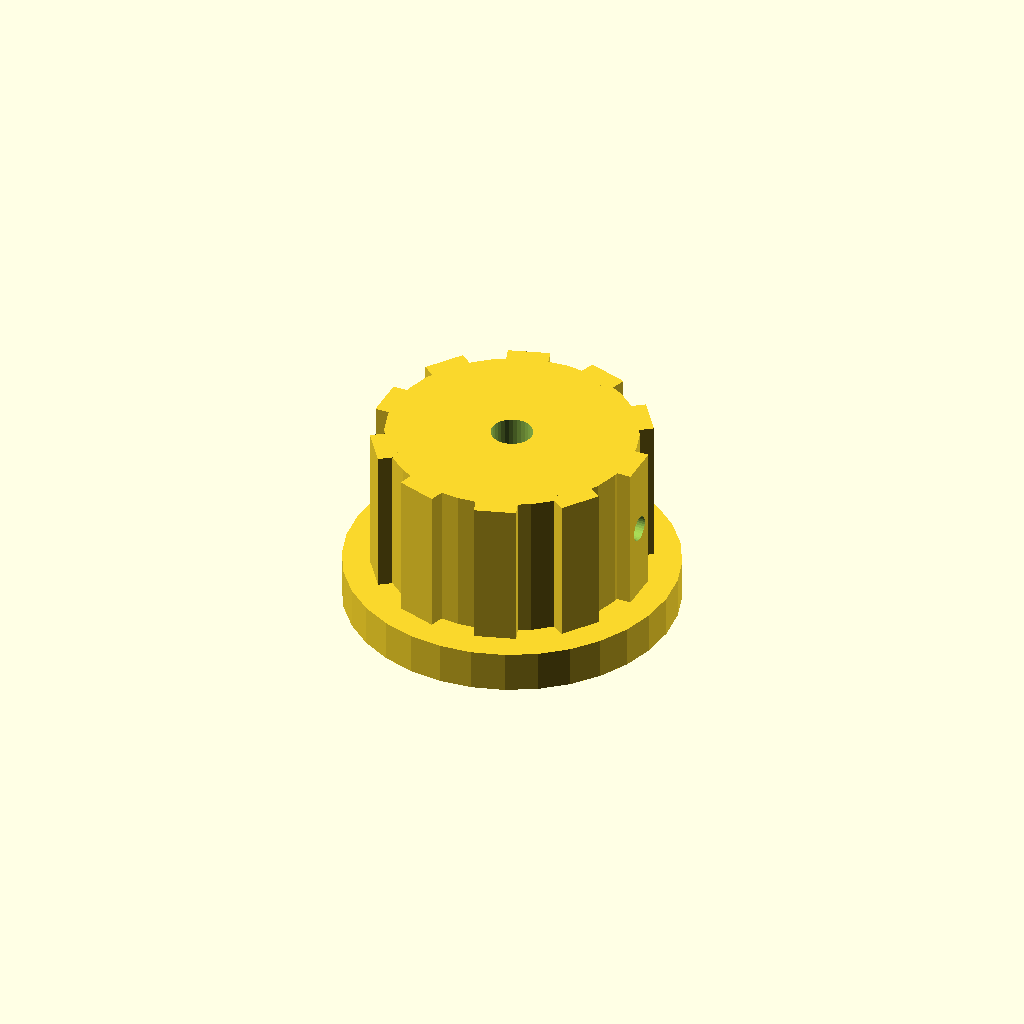
Cell 1: rendered with the file's own defaults.
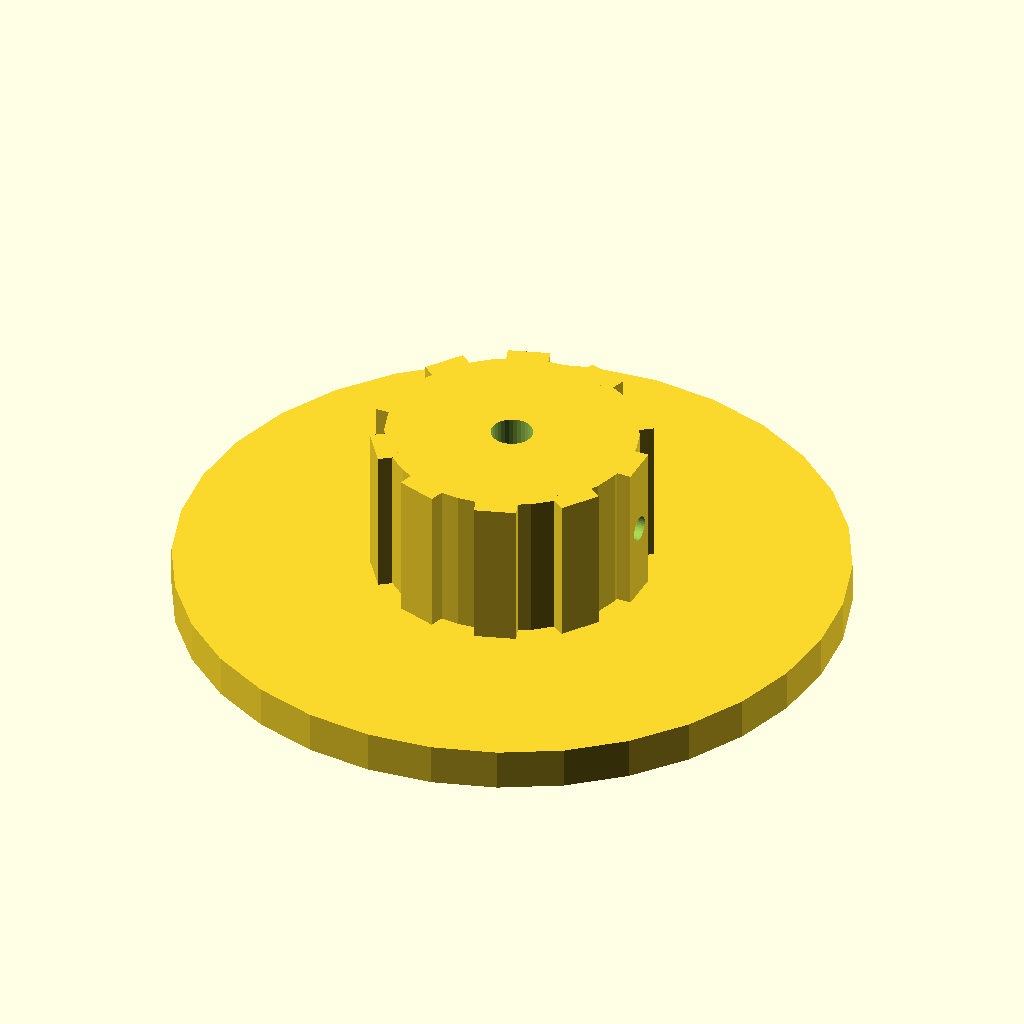
Cell 2: the same model with skirt_d = 80.
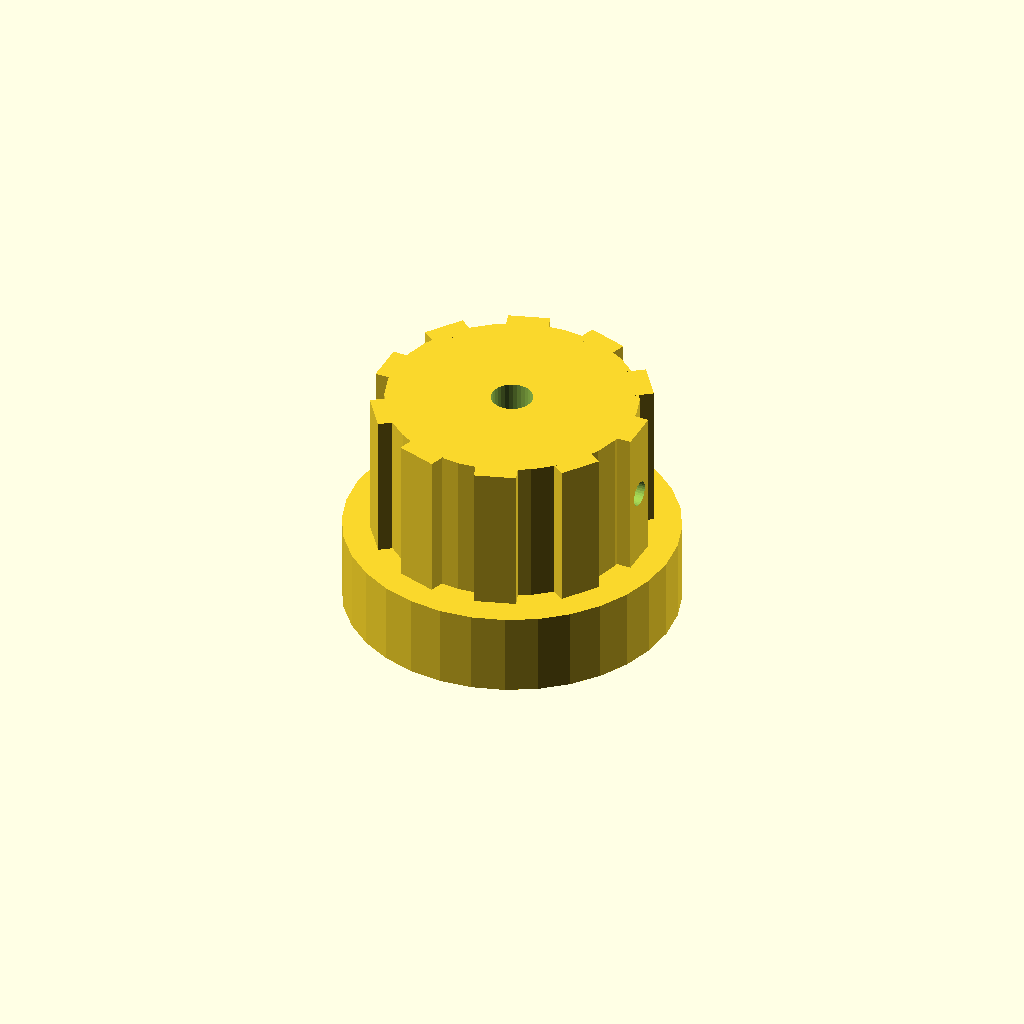
Cell 3 — skirt_t set to 10, the other parameters unchanged.
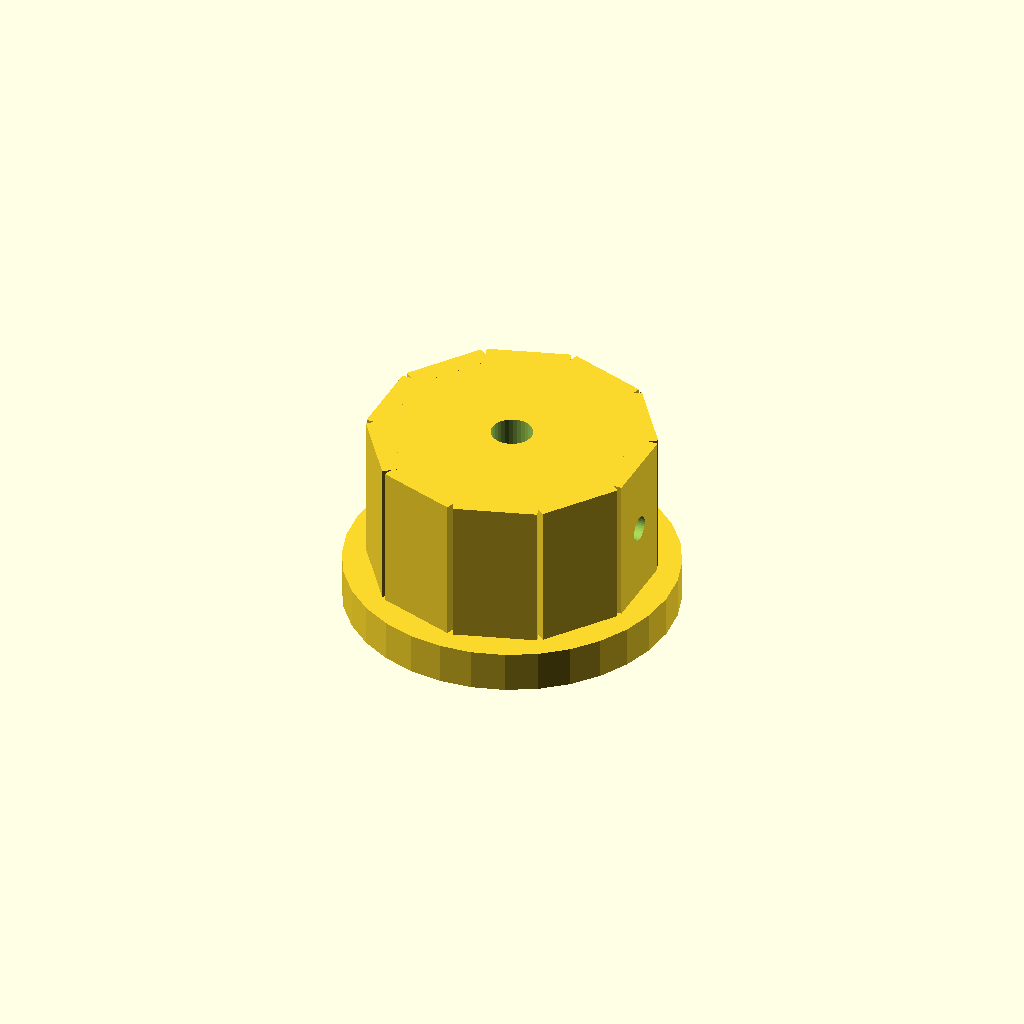
Cell 4 — rib_w set to 10, the other parameters unchanged.
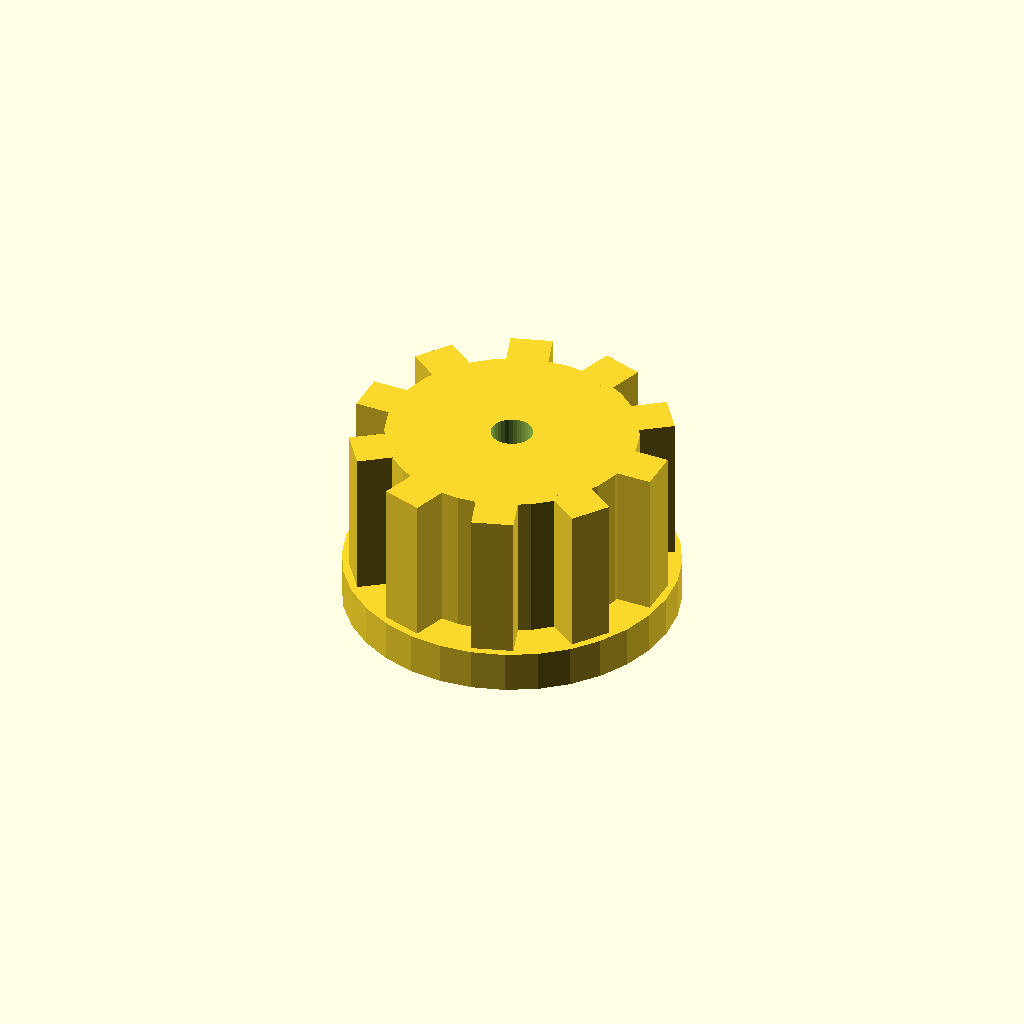
Cell 5: the same model with rib_out = 5.
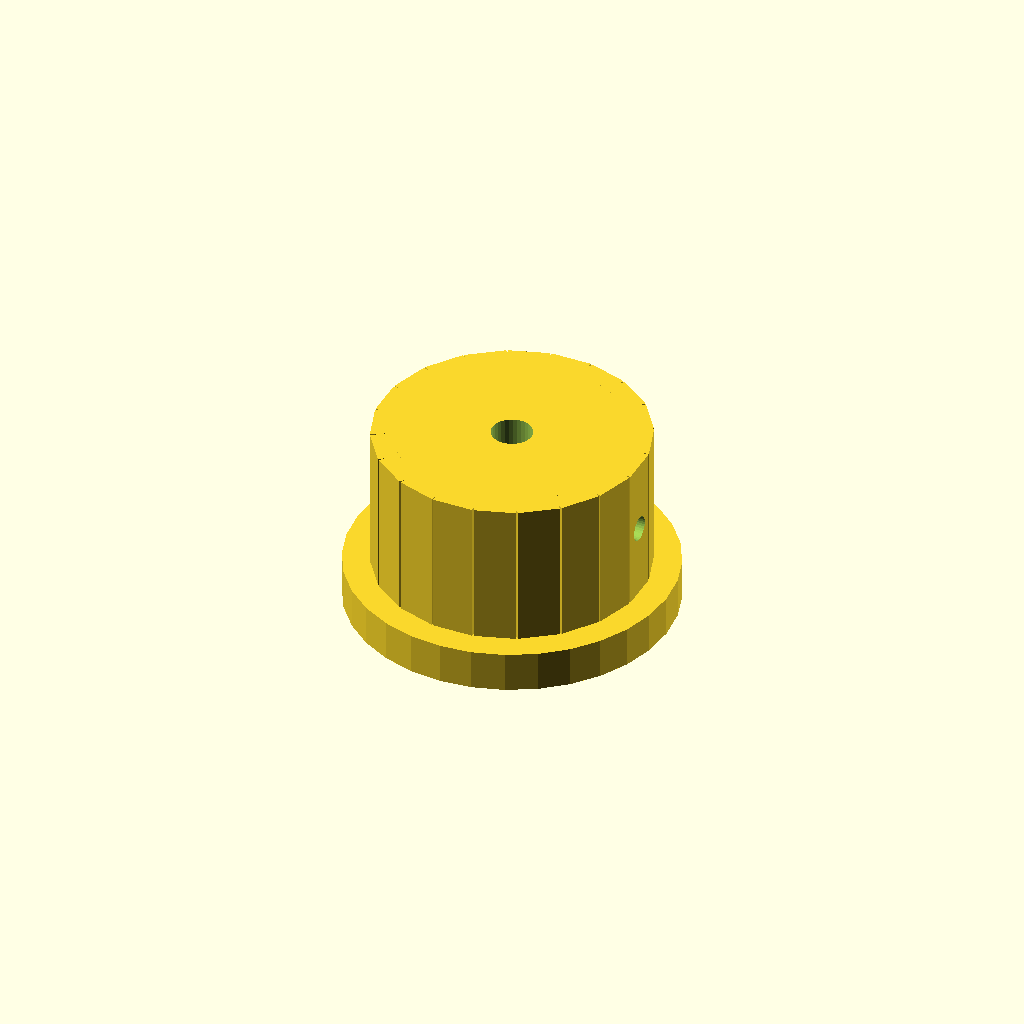
Cell 6 — n_ribs set to 20, the other parameters unchanged.
All cells are drawn from one camera (rotation 55°, 0°, 25°, orthographic, colour scheme Cornfield), so only the parameter changes between them.
OpenSCAD source file optional_data/data/solid2/controlknob/part_0216.scad:
$fn = 32;

// ----------------------------------------------------------------------
// Control knob: skirt knob with grip ribs
// ----------------------------------------------------------------------

// --- parameters (mm) ---
skirt_d = 40;             // skirt diameter
skirt_t = 5;              // skirt thickness
rib_w = 5;                // grip rib width
rib_out = 2.5;            // grip rib radial protrusion
n_ribs = 10;              // number of grip ribs
knob_d = 30;              // knob body diameter
knob_h = 18;              // knob body height
bore_d = 5;               // shaft bore diameter
set_d = 3;                // set screw bore diameter
fit_tol = 0.1;            // tolerance for press fits, mm
free_tol = 0.3;           // tolerance for clearance fits, mm

rib_step = 360 / n_ribs;  // rib angular step
total_h = skirt_t + knob_h;  // overall height

difference() {
  union() {
    translate([0, 0, skirt_t]) cylinder(h = knob_h, d = knob_d);
    cylinder(h = skirt_t, d = skirt_d);
    for (i = [0 : n_ribs - 1])
      rotate([0, 0, i * rib_step])
        translate([knob_d / 2 - 1, -rib_w / 2, skirt_t])
          cube([rib_out, rib_w, knob_h]);
  }
  translate([0, 0, skirt_t - 1]) cylinder(h = knob_h + 2, d = bore_d);
  translate([-1, 0, skirt_t + knob_h / 2]) rotate([0, 90, 0])
    cylinder(h = knob_d / 2 + bore_d / 2 + 2, d = set_d);
}
Customizer parameters (derived from the source; name, type, default, range or options):
skirt_d: number, default 40
skirt_t: number, default 5
rib_w: number, default 5
rib_out: number, default 2.5
n_ribs: number, default 10
knob_d: number, default 30
knob_h: number, default 18
bore_d: number, default 5
set_d: number, default 3
fit_tol: number, default 0.1
free_tol: number, default 0.3
